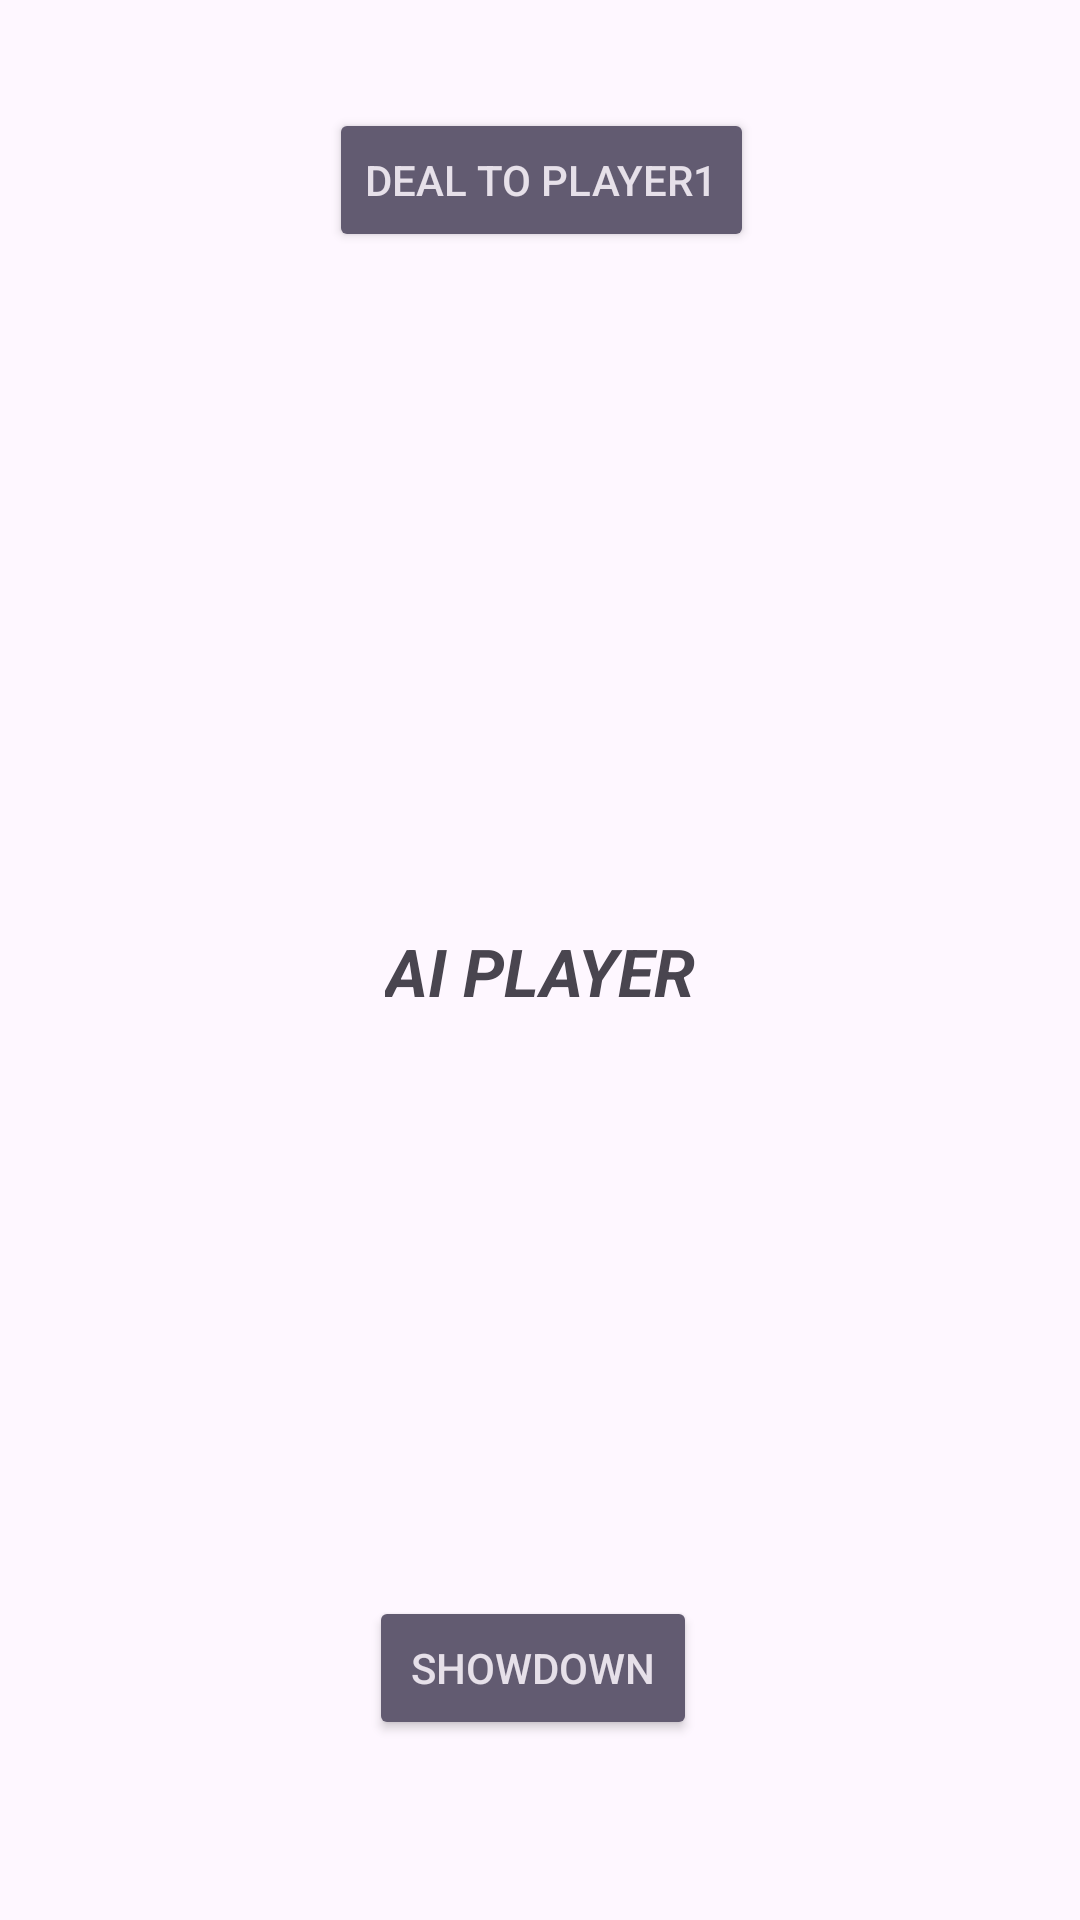

Here is an Android app screen rendered from its layout file. Give the layout XML and the strings, colors and styles it references.
<!-- AndroidManifest.xml: application theme Theme.Rummy -->
<!-- res/layout/activity_main.xml -->
<?xml version="1.0" encoding="utf-8"?>
<androidx.constraintlayout.widget.ConstraintLayout xmlns:android="http://schemas.android.com/apk/res/android"
    xmlns:app="http://schemas.android.com/apk/res-auto"
    xmlns:tools="http://schemas.android.com/tools"
    android:layout_width="match_parent"
    android:layout_height="match_parent"
    tools:context=".ui.MainActivity">

    <Button
        android:id="@+id/buttonPlayer1"
        style="@style/Widget.AppCompat.Button.Colored"
        android:layout_width="wrap_content"
        android:layout_height="wrap_content"
        android:layout_marginLeft="8dp"
        android:layout_marginRight="8dp"
        android:layout_marginTop="36dp"
        android:onClick="onPlayer1ButtonClick"
        android:text="@string/button_player1"
        android:textColorLink="@android:color/black"
        app:layout_constraintHorizontal_bias="0.502"
        app:layout_constraintLeft_toLeftOf="parent"
        app:layout_constraintRight_toRightOf="parent"
        app:layout_constraintTop_toTopOf="parent" />


    <TextView
        android:id="@+id/buttonPlayer2"
        android:layout_width="wrap_content"
        android:layout_height="wrap_content"
        android:layout_marginLeft="8dp"
        android:layout_marginRight="8dp"
        android:layout_marginTop="90dp"
        android:onClick="onPlayer2ButtonClick"
        android:text="AI PLAYER"
        android:textSize="22sp"
        android:textStyle="bold|italic"
        android:textColorLink="@android:color/black"
        app:layout_constraintLeft_toLeftOf="parent"
        app:layout_constraintRight_toRightOf="parent"
        app:layout_constraintTop_toBottomOf="@+id/linearLayout" />


    <Button
        android:id="@+id/buttonResult"
        style="@style/Widget.AppCompat.Button.Colored"
        android:layout_width="wrap_content"
        android:layout_height="wrap_content"
        android:layout_marginLeft="24dp"
        android:layout_marginRight="30dp"
        android:layout_marginBottom="60dp"
        android:padding="14dp"
        android:onClick="onResultButtonClick"
        android:text="Showdown"

        app:layout_constraintBottom_toBottomOf="parent"
        app:layout_constraintHorizontal_bias="0.504"
        app:layout_constraintLeft_toLeftOf="parent"
        app:layout_constraintRight_toRightOf="parent" />



    <LinearLayout
        android:id="@+id/linearLayout"
        android:layout_width="match_parent"
        android:layout_height="wrap_content"
        android:layout_marginTop="15dp"
        android:orientation="horizontal"
        app:layout_constraintEnd_toEndOf="parent"
        app:layout_constraintStart_toStartOf="parent"
        app:layout_constraintTop_toBottomOf="@id/buttonPlayer1">

        <ImageView
            android:id="@+id/player1FirstCard"
            android:layout_width="80dp"
            android:layout_height="120dp"
            android:layout_marginStart="8dp"
            android:background="@android:color/transparent"
            app:srcCompat="@android:color/transparent" />

        <ImageView
            android:id="@+id/player1SecondCard"
            android:layout_width="80dp"
            android:layout_height="120dp"
            android:layout_marginStart="8dp"
            android:background="@android:color/transparent"
            app:srcCompat="@android:color/transparent" />

        <ImageView
            android:id="@+id/player1ThirdCard"
            android:layout_width="80dp"
            android:layout_height="120dp"
            android:layout_marginStart="8dp"
            android:background="@android:color/transparent"
            app:srcCompat="@android:color/transparent" />

        <ImageView
            android:id="@+id/player1FourthCard"
            android:layout_width="80dp"
            android:layout_height="120dp"
            android:layout_marginStart="8dp"
            android:background="@android:color/transparent"
            app:srcCompat="@android:color/transparent" />


    </LinearLayout>































    <LinearLayout
        android:id="@+id/aiCards"
        android:layout_width="match_parent"
        android:layout_height="wrap_content"
        app:layout_constraintEnd_toEndOf="parent"
        app:layout_constraintStart_toStartOf="parent"
        app:layout_constraintTop_toBottomOf="@id/buttonPlayer2"
        android:layout_marginTop="10dp"
        android:orientation="horizontal">

        <ImageView
            android:id="@+id/player2FirstCard"
            android:layout_width="80dp"
            android:layout_height="120dp"
            android:layout_marginStart="8dp"
            android:background="@android:color/transparent"
            app:srcCompat="@android:color/transparent" />

        <ImageView
            android:id="@+id/player2SecondCard"
            android:layout_width="80dp"
            android:layout_height="120dp"
            android:layout_marginStart="8dp"
            android:background="@android:color/transparent"
            app:srcCompat="@android:color/transparent" />

        <ImageView
            android:id="@+id/player2ThirdCard"
            android:layout_width="80dp"
            android:layout_height="120dp"
            android:layout_marginStart="8dp"
            android:background="@android:color/transparent"
            app:srcCompat="@android:color/transparent" />

        <ImageView
            android:id="@+id/player2FourthCard"
            android:layout_width="80dp"
            android:layout_height="120dp"
            android:layout_marginStart="8dp"
            android:background="@android:color/transparent"
            app:srcCompat="@android:color/transparent" />


    </LinearLayout>

</androidx.constraintlayout.widget.ConstraintLayout>
<!-- resources referenced by this layout -->
<resources>
  <string name="button_player1">Deal to Player1</string>
  <style name="Theme.Rummy" parent="Base.Theme.Rummy" />
  <style name="Base.Theme.Rummy" parent="Theme.Material3.DayNight.NoActionBar">
          
          
      </style>
</resources>
